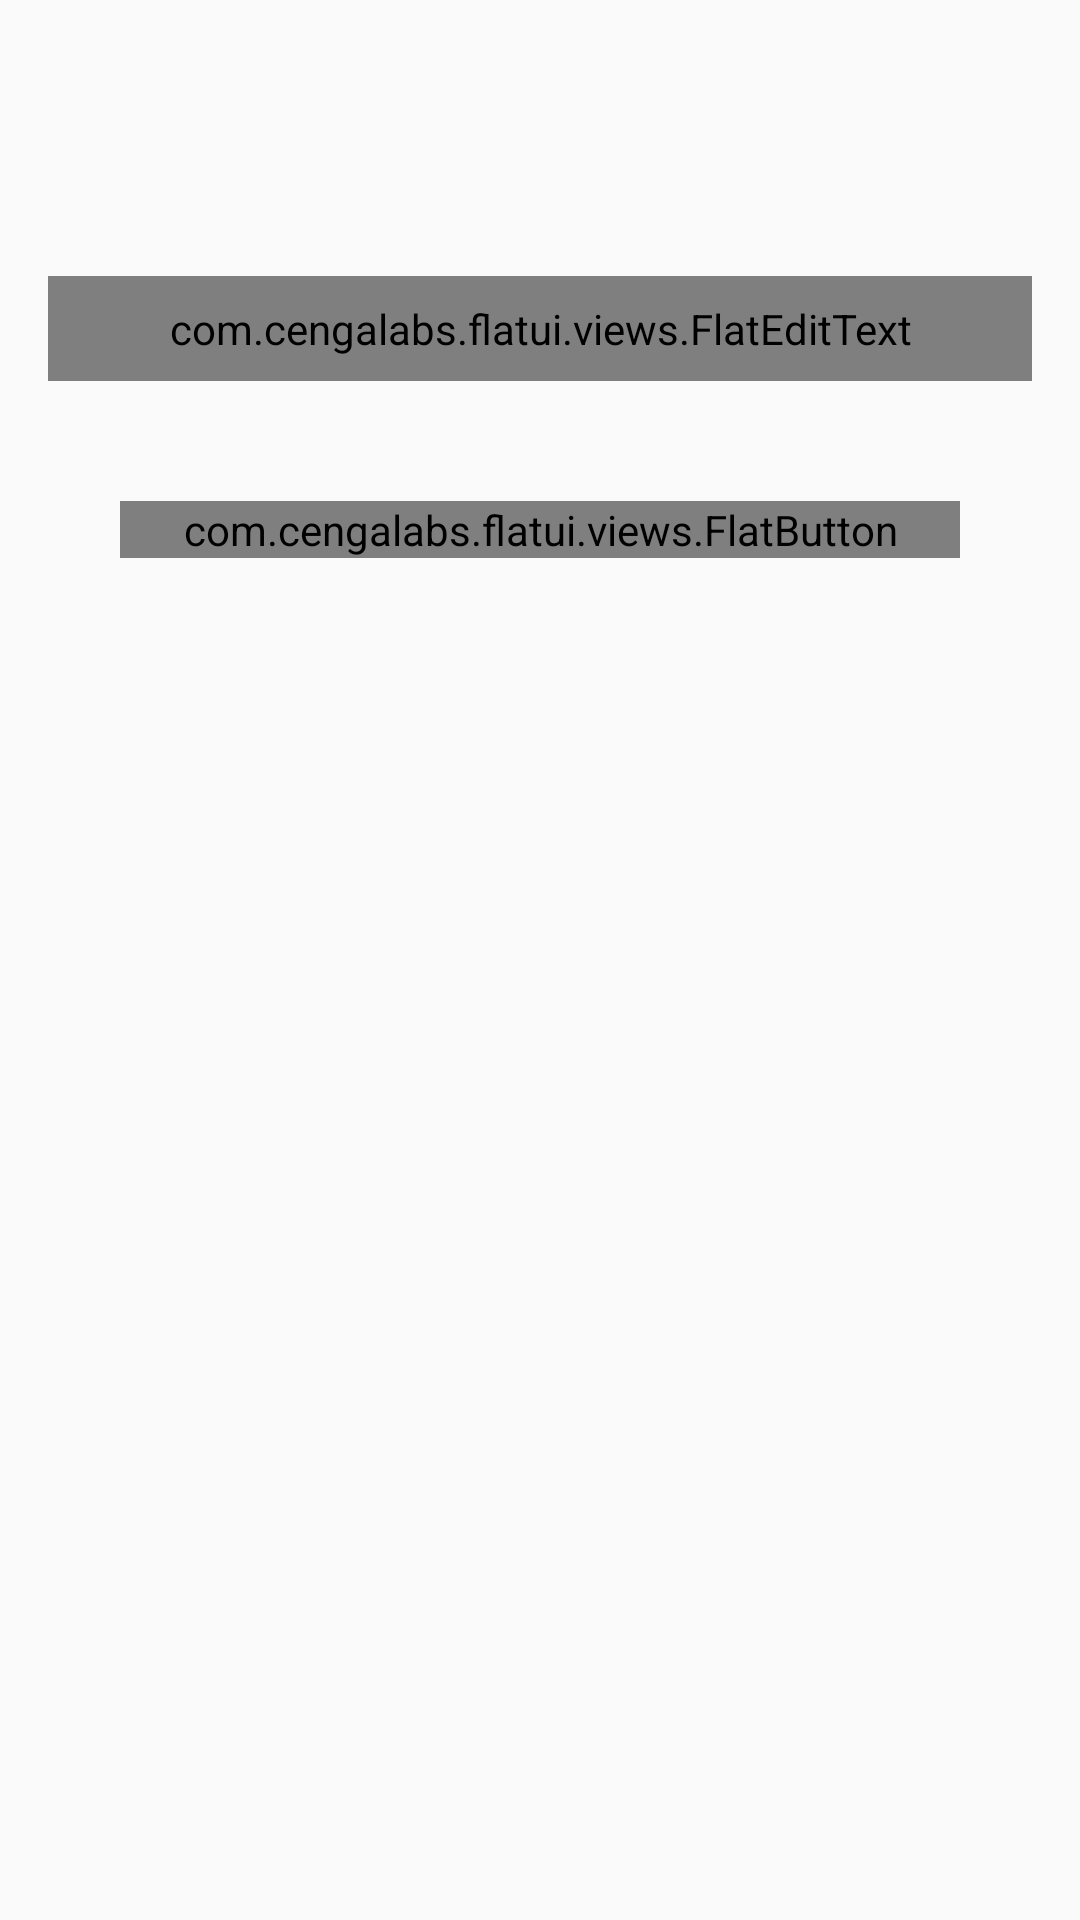

Reconstruct the res/layout file that produces this screen, plus the resources it refers to.
<!-- AndroidManifest.xml: application theme AppTheme -->
<!-- res/layout/activity_modify_server_address.xml -->
<FrameLayout xmlns:android="http://schemas.android.com/apk/res/android"
    xmlns:flatui="http://schemas.android.com/apk/res-auto"
    android:layout_width="match_parent"
    android:layout_height="match_parent">

    
    <LinearLayout
        android:layout_width="match_parent"
        android:layout_height="match_parent"
        android:orientation="vertical"
        android:gravity="center_horizontal"
        android:layout_marginTop="?attr/actionBarSize"
        android:focusable="true"
        android:focusableInTouchMode="true"
        android:padding="@dimen/default_activity_padding">

        <com.cengalabs.flatui.views.FlatEditText
            android:id="@+id/et_server_address"
            android:maxLines="1"
            android:layout_width="match_parent"
            android:layout_height="wrap_content"
            android:textSize="@dimen/bigger_textsize"
            android:padding="8dp"
            flatui:fl_fieldStyle="fl_box"
            flatui:fl_borderWidth="2dp"
            android:layout_marginTop="20dp" />

        <com.cengalabs.flatui.views.FlatButton
            android:id="@+id/btn_modify"
            android:text="修改"
            android:layout_width="280dp"
            android:layout_height="wrap_content"
            android:textSize="@dimen/bigger_textsize"
            flatui:fl_textAppearance="fl_none"
            flatui:fl_blockButtonEffectHeight="3dp"
            flatui:fl_touchEffect="fl_ease"
            android:textCursorDrawable="@drawable/grass_cursor"
            android:layout_marginTop="40dp" />

    </LinearLayout>
    

    <include layout="@layout/toolbar" />

    <include layout="@layout/toolbar_shadow" />

</FrameLayout>
<!-- res/layout/toolbar.xml (included above) -->
<android.support.v7.widget.Toolbar xmlns:android="http://schemas.android.com/apk/res/android"
    xmlns:app="http://schemas.android.com/apk/res-auto"
    android:id="@+id/toolbar"
    android:layout_height="?attr/actionBarSize"
    android:layout_width="match_parent"
    android:theme="@style/Theme.AppCompat"
    app:popupTheme="@style/Theme.AppCompat.Light" />
<!-- res/layout/toolbar_shadow.xml (included above) -->
<View xmlns:android="http://schemas.android.com/apk/res/android"
    android:id="@+id/toolbar_shadow"
    android:layout_width="match_parent"
    android:layout_height="3dp"
    android:layout_marginTop="?attr/actionBarSize"
    android:background="@drawable/toolbar_shadow" />
<!-- resources referenced by this layout -->
<resources>
  <dimen name="bigger_textsize">20sp</dimen>
  <dimen name="default_activity_padding">16dp</dimen>
  <!-- drawable grass_cursor (drawable) -->
  <?xml version="1.0" encoding="utf-8"?>
  <shape xmlns:android="http://schemas.android.com/apk/res/android" android:shape="rectangle">
      <size android:width="1.5dp" />
      <solid android:color="@color/grass_primary"  />
  </shape>
  <style name="AppTheme" parent="Theme.AppCompat.Light.NoActionBar">
  
          <item name="colorPrimary">@color/grass_primary</item>
          <item name="colorPrimaryDark">@color/grass_dark</item>
          
          <item name="android:windowBackground">@color/background_material_light</item>
  
          <item name="colorAccent">@color/grass_primary</item>
  
      </style>
</resources>
